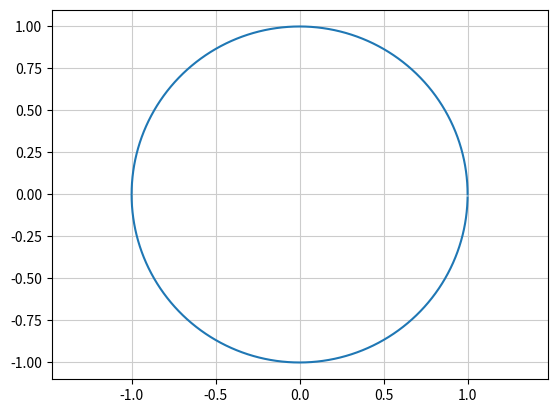

Write Python code to recreate this figure.
import matplotlib.pyplot as plt
import numpy as np

# 角度 0〜359の角度を配列で取得
th = np.arange(0, 360)

# 円周上の点Pの座標、radians関数は弧度法の値に変換する処理
x = np.cos(np.radians(th))
y = np.sin(np.radians(th))
"""
点(2,3)を中心にした円にしたい場合
x = np.cos(np.radians(th)) + 2
y = np.sin(np.radians(th)) + 3
"""

"""
# 半径が１以外の円を描画する場合
r = 5 # 円の半径
x = r * np.cos(np.radians(th))
y = r * np.sin(np.radians(th))
"""

# 描画
plt.plot(x, y)
plt.axis('equal')
plt.grid(color='0.8')
plt.show()